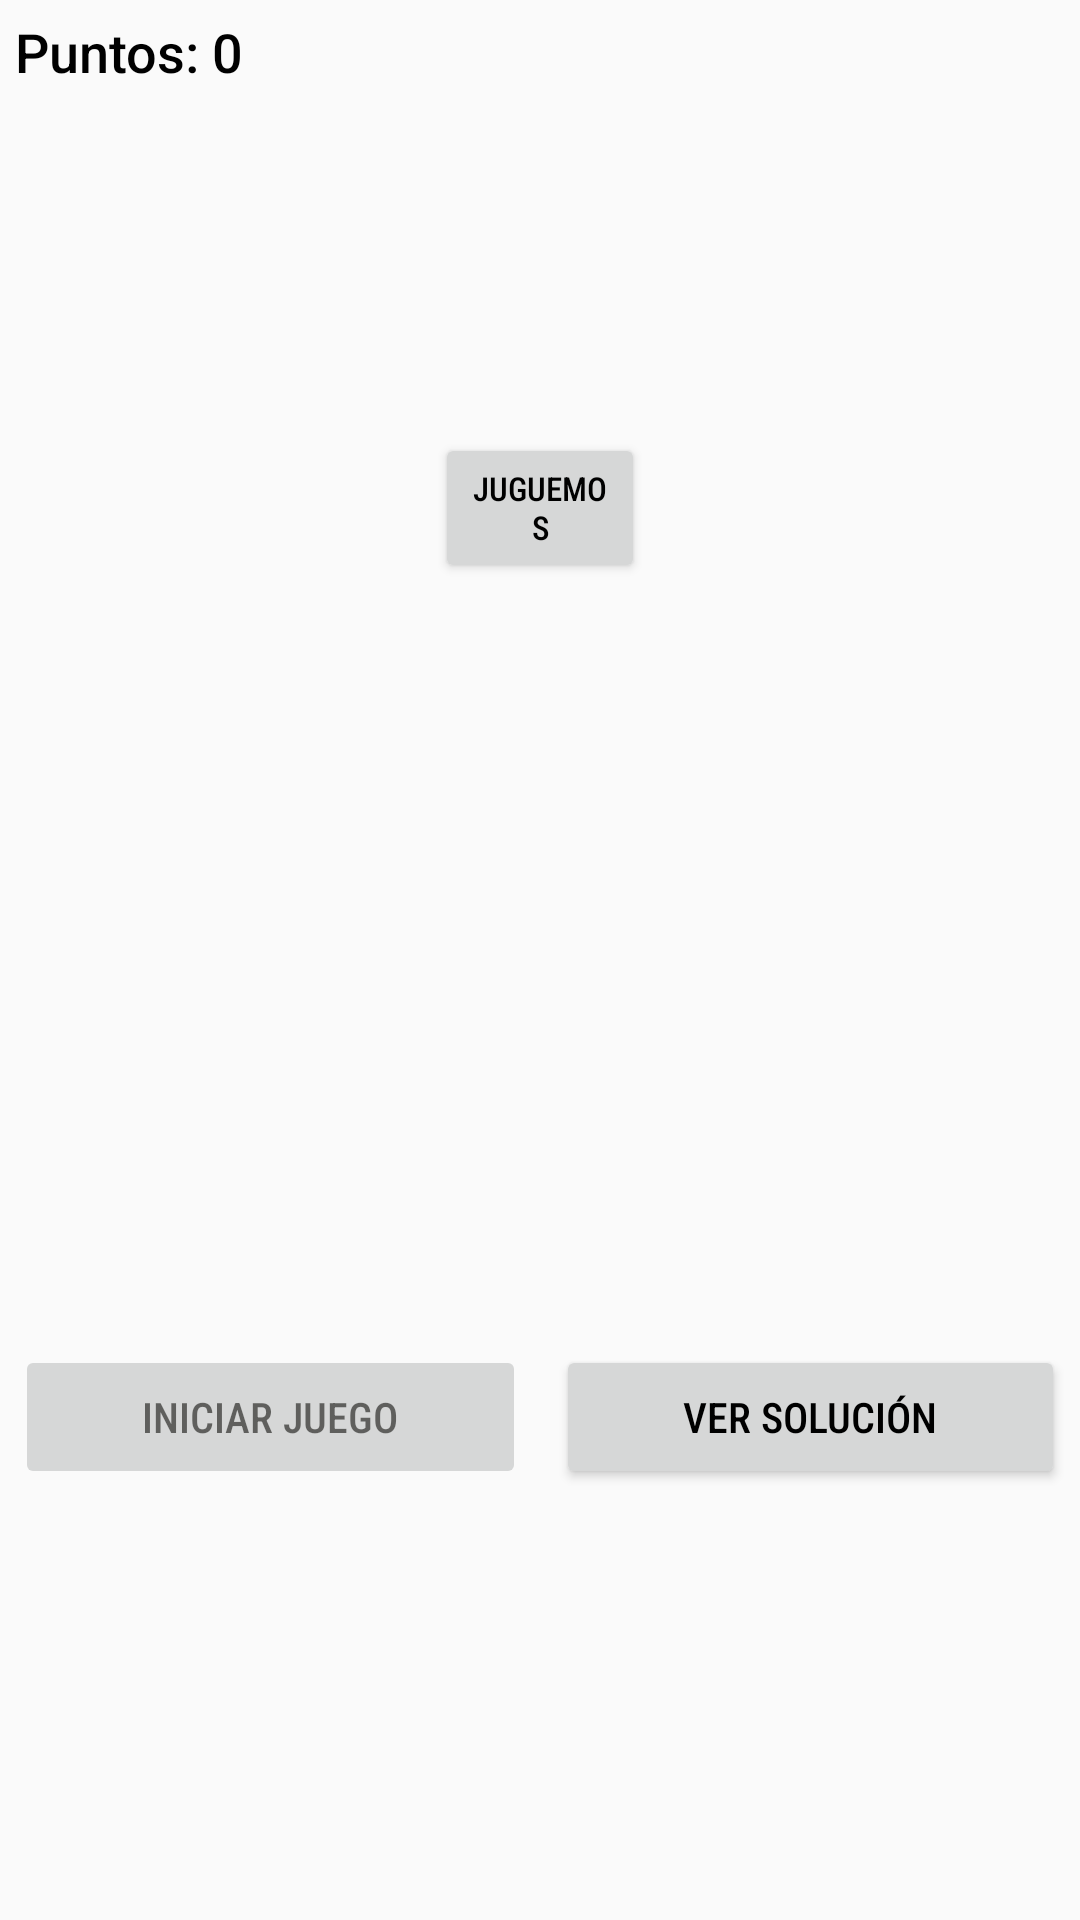

This screen was rendered from an Android layout file. Write that file and the resources it references.
<!-- AndroidManifest.xml: application theme AppTheme -->
<!-- res/layout/activity_dificil.xml -->
<?xml version="1.0" encoding="utf-8"?>
<androidx.constraintlayout.widget.ConstraintLayout xmlns:android="http://schemas.android.com/apk/res/android"
    xmlns:app="http://schemas.android.com/apk/res-auto"
    xmlns:tools="http://schemas.android.com/tools"
    android:layout_width="match_parent"
    android:layout_height="match_parent"
    tools:context=".Medio">

    <TextView
        android:id="@+id/tvPuntos"
        android:layout_width="wrap_content"
        android:layout_height="wrap_content"
        android:layout_marginLeft="5dp"
        android:layout_marginTop="5dp"
        android:fontFamily="sans-serif-medium"
        android:text="Puntos: 0"
        android:textColor="@android:color/black"
        android:textSize="18sp"
        app:layout_constraintLeft_toLeftOf="parent"
        app:layout_constraintTop_toTopOf="parent" />

    <LinearLayout
        android:id="@+id/linearLayout2"
        android:layout_width="match_parent"
        android:layout_height="wrap_content"
        android:layout_marginTop="5dp"
        android:orientation="vertical"
        app:layout_constraintTop_toBottomOf="@+id/tvPuntos">

        <LinearLayout
            android:layout_width="match_parent"
            android:layout_height="match_parent"
            android:layout_marginLeft="5dp"
            android:layout_marginRight="5dp"
            android:layout_marginBottom="3dp"
            android:orientation="horizontal">

            <ImageView
                android:id="@+id/img01"
                android:layout_width="wrap_content"
                android:layout_height="50dp"
                android:layout_weight="1"
                app:srcCompat="@drawable/android" />

            <ImageView
                android:id="@+id/img02"
                android:layout_width="wrap_content"
                android:layout_height="50dp"
                android:layout_weight="1"
                app:srcCompat="@drawable/android" />

            <ImageView
                android:id="@+id/img03"
                android:layout_width="wrap_content"
                android:layout_height="50dp"
                android:layout_weight="1"
                app:srcCompat="@drawable/android" />

            <ImageView
                android:id="@+id/img04"
                android:layout_width="wrap_content"
                android:layout_height="50dp"
                android:layout_weight="1"
                app:srcCompat="@drawable/android" />

            <ImageView
                android:id="@+id/img05"
                android:layout_width="wrap_content"
                android:layout_height="50dp"
                android:layout_weight="1"
                app:srcCompat="@drawable/android" />
        </LinearLayout>

        <LinearLayout
            android:layout_width="match_parent"
            android:layout_height="match_parent"
            android:layout_marginLeft="5dp"
            android:layout_marginTop="2dp"
            android:layout_marginRight="5dp"
            android:layout_marginBottom="3dp"
            android:orientation="horizontal">

            <ImageView
                android:id="@+id/img06"
                android:layout_width="wrap_content"
                android:layout_height="50dp"
                android:layout_weight="1"
                app:srcCompat="@drawable/android" />

            <ImageView
                android:id="@+id/img07"
                android:layout_width="wrap_content"
                android:layout_height="50dp"
                android:layout_weight="1"
                app:srcCompat="@drawable/android" />

            <ImageView
                android:id="@+id/img08"
                android:layout_width="wrap_content"
                android:layout_height="50dp"
                android:layout_weight="1"
                app:srcCompat="@drawable/android" />

            <ImageView
                android:id="@+id/img09"
                android:layout_width="wrap_content"
                android:layout_height="50dp"
                android:layout_weight="1"
                app:srcCompat="@drawable/android" />

            <ImageView
                android:id="@+id/img10"
                android:layout_width="wrap_content"
                android:layout_height="50dp"
                android:layout_weight="1"
                app:srcCompat="@drawable/android" />
        </LinearLayout>

        <LinearLayout
            android:layout_width="match_parent"
            android:layout_height="match_parent"
            android:layout_marginLeft="5dp"
            android:layout_marginTop="2dp"
            android:layout_marginRight="5dp"
            android:layout_marginBottom="3dp"
            android:baselineAligned="false"
            android:orientation="horizontal">

            <ImageView
                android:id="@+id/img11"
                android:layout_width="200dp"
                android:layout_height="50dp"
                android:layout_weight="1"
                app:srcCompat="@drawable/android" />

            <ImageView
                android:id="@+id/img12"
                android:layout_width="200dp"
                android:layout_height="50dp"
                android:layout_weight="1"
                app:srcCompat="@drawable/android" />

            <Button
                android:id="@+id/juguemos"
                android:layout_width="200dp"
                android:layout_height="50dp"
                android:layout_weight="1"
                android:fontFamily="sans-serif-condensed-medium"
                android:text="@string/jugar"
                android:textColor="@android:color/black"
                android:textSize="11sp"
                android:visibility="visible" />

            <ImageView
                android:id="@+id/img13"
                android:layout_width="200dp"
                android:layout_height="50dp"
                android:layout_weight="1"
                app:srcCompat="@drawable/android" />

            <ImageView
                android:id="@+id/img14"
                android:layout_width="200dp"
                android:layout_height="50dp"
                android:layout_weight="1"
                app:srcCompat="@drawable/android" />
        </LinearLayout>

        <LinearLayout
            android:layout_width="match_parent"
            android:layout_height="wrap_content"
            android:layout_marginLeft="5dp"
            android:layout_marginTop="2dp"
            android:layout_marginRight="5dp"
            android:layout_marginBottom="3dp"
            android:orientation="horizontal">

            <ImageView
                android:id="@+id/img15"
                android:layout_width="wrap_content"
                android:layout_height="50dp"
                android:layout_weight="1"
                app:srcCompat="@drawable/android" />

            <ImageView
                android:id="@+id/img16"
                android:layout_width="wrap_content"
                android:layout_height="50dp"
                android:layout_weight="1"
                app:srcCompat="@drawable/android" />

            <ImageView
                android:id="@+id/img17"
                android:layout_width="wrap_content"
                android:layout_height="50dp"
                android:layout_weight="1"
                app:srcCompat="@drawable/android" />

            <ImageView
                android:id="@+id/img18"
                android:layout_width="wrap_content"
                android:layout_height="50dp"
                android:layout_weight="1"
                app:srcCompat="@drawable/android" />

            <ImageView
                android:id="@+id/img19"
                android:layout_width="wrap_content"
                android:layout_height="50dp"
                android:layout_weight="1"
                app:srcCompat="@drawable/android" />
        </LinearLayout>

        <LinearLayout
            android:layout_width="match_parent"
            android:layout_height="wrap_content"
            android:layout_marginLeft="5dp"
            android:layout_marginTop="2dp"
            android:layout_marginRight="5dp"
            android:orientation="horizontal">

            <ImageView
                android:id="@+id/img20"
                android:layout_width="wrap_content"
                android:layout_height="50dp"
                android:layout_weight="1"
                app:srcCompat="@drawable/android" />

            <ImageView
                android:id="@+id/img21"
                android:layout_width="wrap_content"
                android:layout_height="50dp"
                android:layout_weight="1"
                app:srcCompat="@drawable/android" />

            <ImageView
                android:id="@+id/img22"
                android:layout_width="wrap_content"
                android:layout_height="50dp"
                android:layout_weight="1"
                app:srcCompat="@drawable/android" />

            <ImageView
                android:id="@+id/img23"
                android:layout_width="wrap_content"
                android:layout_height="50dp"
                android:layout_weight="1"
                app:srcCompat="@drawable/android" />

            <ImageView
                android:id="@+id/img24"
                android:layout_width="wrap_content"
                android:layout_height="50dp"
                android:layout_weight="1"
                app:srcCompat="@drawable/android" />
        </LinearLayout>
    </LinearLayout>

    <LinearLayout
        android:layout_width="match_parent"
        android:layout_height="wrap_content"
        android:orientation="horizontal"
        app:layout_constraintBottom_toBottomOf="parent"
        app:layout_constraintTop_toBottomOf="@+id/linearLayout2">

        <Button
            android:id="@+id/bIniciar"
            android:layout_width="wrap_content"
            android:layout_height="wrap_content"
            android:layout_marginLeft="5dp"
            android:layout_marginRight="5dp"
            android:layout_weight="1"
            android:enabled="false"
            android:fontFamily="sans-serif-condensed-medium"
            android:text="INICIAR JUEGO"
            android:textColor="@color/colorPrimaryDark"
            android:textSize="14sp" />

        <Button
            android:id="@+id/bSolucion"
            android:layout_width="wrap_content"
            android:layout_height="wrap_content"
            android:layout_marginLeft="5dp"
            android:layout_marginRight="5dp"
            android:layout_weight="1"
            android:fontFamily="sans-serif-condensed-medium"
            android:text="VER SOLUCIÓN"
            android:textColor="@android:color/black"
            android:textSize="14sp" />
    </LinearLayout>

</androidx.constraintlayout.widget.ConstraintLayout>
<!-- resources referenced by this layout -->
<resources>
  <color name="colorPrimaryDark">#A0181815</color>
  <string name="jugar">Juguemos</string>
  <style name="AppTheme" parent="Theme.AppCompat.Light.DarkActionBar">
          
          <item name="actionBarSize">32dp</item>
          <item name="colorPrimary">@color/darkBlue</item>
          <item name="colorPrimaryDark">@color/colorPrimaryDark</item>
          <item name="colorAccent">@color/colorAccent</item>
      </style>
  <color name="darkBlue">#131581</color>
  <color name="colorAccent">#D81B60</color>
</resources>
